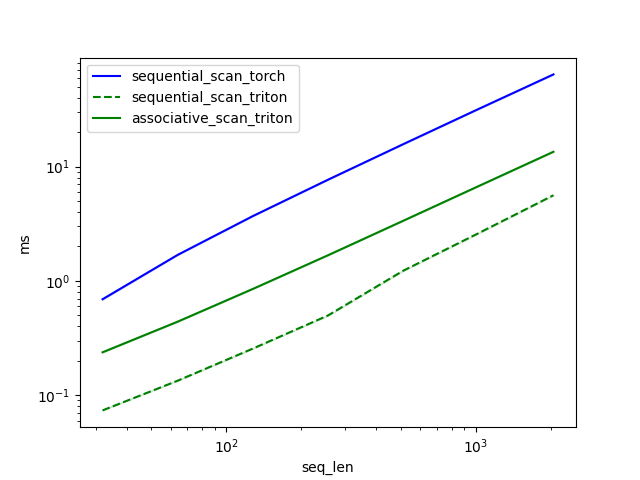

Values plotted in this chart, from the file beside it:
seq_len, sequential_scan_torch, sequential_scan_triton, associative_scan_triton
32, 0.6912, 0.07373, 0.2376
64, 1.689, 0.1341, 0.4403
128, 3.687, 0.256, 0.8509
256, 7.672, 0.4987, 1.676
512, 15.68, 1.227, 3.354
1024, 31.79, 2.607, 6.728
2048, 63.93, 5.609, 13.47
